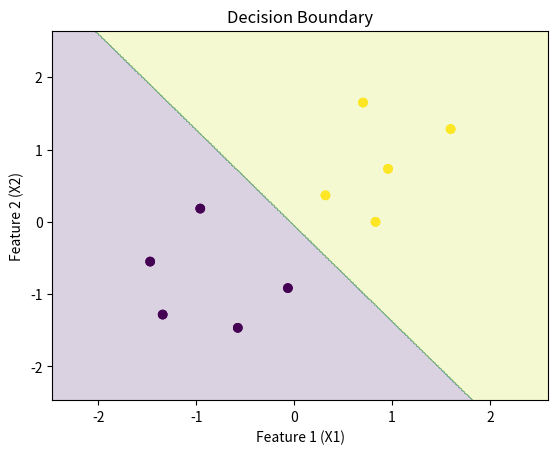

Generate this figure with matplotlib:
import numpy as np
import matplotlib.pyplot as plt

# Hardcoded dataset
X = np.array([[0.1, 1.1], [1.2, 0.9], [1.5, 1.6], [2.0, 1.8], [2.5, 2.1], 
              [0.5, 1.5], [1.8, 2.3], [0.2, 0.7], [1.9, 1.4], [0.8, 0.6]])
y = np.array([0, 0, 1, 1, 1, 0, 1, 0, 1, 0])

# Standardize the features
mean = X.mean(axis=0)
std = X.std(axis=0)
X = (X - mean) / std

# Visualize the data points
plt.scatter(X[:, 0], X[:, 1], c=y, cmap='viridis')
plt.xlabel('Feature 1 (X1)')
plt.ylabel('Feature 2 (X2)')
plt.title('Data Distribution')
plt.show()

def sigmoid(z):
    """Compute the sigmoid of z."""
    return 1 / (1 + np.exp(-z))

def cross_entropy_loss(y_true, y_pred):
    """Compute binary cross-entropy loss."""
    m = y_true.shape[0]
    epsilon = 1e-15
    y_pred = np.clip(y_pred, epsilon, 1 - epsilon)
    loss = -1/m * np.sum(y_true * np.log(y_pred) + (1 - y_true) * np.log(1 - y_pred))
    return loss

def gradient_descent(X, y, weights, learning_rate, iterations):
    """Perform gradient descent."""
    m = len(y)
    losses = []
    for i in range(iterations):
        z = np.dot(X, weights)
        y_pred = sigmoid(z)
        dw = (1/m) * np.dot(X.T, (y_pred - y))
        weights = weights - learning_rate * dw
        loss = cross_entropy_loss(y, y_pred)
        losses.append(loss)
        if i % 100 == 0:
            print(f"Iteration {i}: Loss = {loss}")
    return weights, losses

def logistic_regression(X, y, learning_rate=0.01, iterations=1000):
    """
    Fit logistic regression model using gradient descent.

    Args:
        X: Input features (numpy array).
        y: True labels (numpy array).
        learning_rate: Learning rate for gradient descent (float).
        iterations: Number of iterations for gradient descent (int).

    Returns:
        weights: Trained weights (numpy array).
        losses: List of losses during training.
    """
    # Add a bias term (intercept) to X
    X = np.concatenate((np.ones((X.shape[0], 1)), X), axis=1)  # Add a column of ones

    # Initialize weights
    weights = np.zeros(X.shape[1]) 

    # Perform gradient descent
    weights, losses = gradient_descent(X, y, weights, learning_rate, iterations)

    return weights, losses

# Train the model with different learning rates
learning_rates = [0.01, 0.1]
for lr in learning_rates:
    weights, losses = logistic_regression(X, y, learning_rate=lr, iterations=1000)
    print(f"Learning Rate: {lr}")
    print("Trained Weights:", weights)
    print("Final Loss:", losses[-1])
    print("-"*20)

def predict(X, weights):
    """
    Predict class labels for given input features using logistic regression.

    Args:
        X: Input features (numpy array).
        weights: Trained weights (numpy array).

    Returns:
        predictions: Predicted class labels (numpy array of 0s and 1s).
    """
    # Add a bias term (intercept) to X for prediction
    X_with_bias = np.concatenate((np.ones((X.shape[0], 1)), X), axis=1) 
    z = np.dot(X_with_bias, weights) 
    probabilities = sigmoid(z)
    predictions = (probabilities >= 0.5).astype(int)  # Convert probabilities to 0 or 1
    return predictions

def evaluate(y_true, y_pred):
    """
    Calculate the accuracy of predictions.

    Args:
        y_true: True labels (numpy array).
        y_pred: Predicted labels (numpy array).

    Returns:
        accuracy: The accuracy score (float).
    Raises:
        ValueError: If the input arrays have different lengths.
    """
    if len(y_true) != len(y_pred):
        raise ValueError("True and predicted labels must have the same length.")

    correct_predictions = np.sum(y_true == y_pred)
    total_predictions = len(y_true)
    accuracy = correct_predictions / total_predictions
    return accuracy

# Make predictions
y_pred = predict(X, weights)

# Evaluate the model
accuracy = evaluate(y, y_pred)
print("Accuracy:", accuracy)

# Plot the decision boundary
x_min, x_max = X[:, 0].min() - 1, X[:, 0].max() + 1
y_min, y_max = X[:, 1].min() - 1, X[:, 1].max() + 1
xx, yy = np.meshgrid(np.arange(x_min, x_max, 0.01), np.arange(y_min, y_max, 0.01))

Z = predict(np.c_[xx.ravel(), yy.ravel()], weights)
Z = Z.reshape(xx.shape)

plt.contourf(xx, yy, Z, alpha=0.2)
plt.scatter(X[:, 0], X[:, 1], c=y, cmap='viridis')
plt.xlabel('Feature 1 (X1)')
plt.ylabel('Feature 2 (X2)')
plt.title('Decision Boundary')
plt.show()

